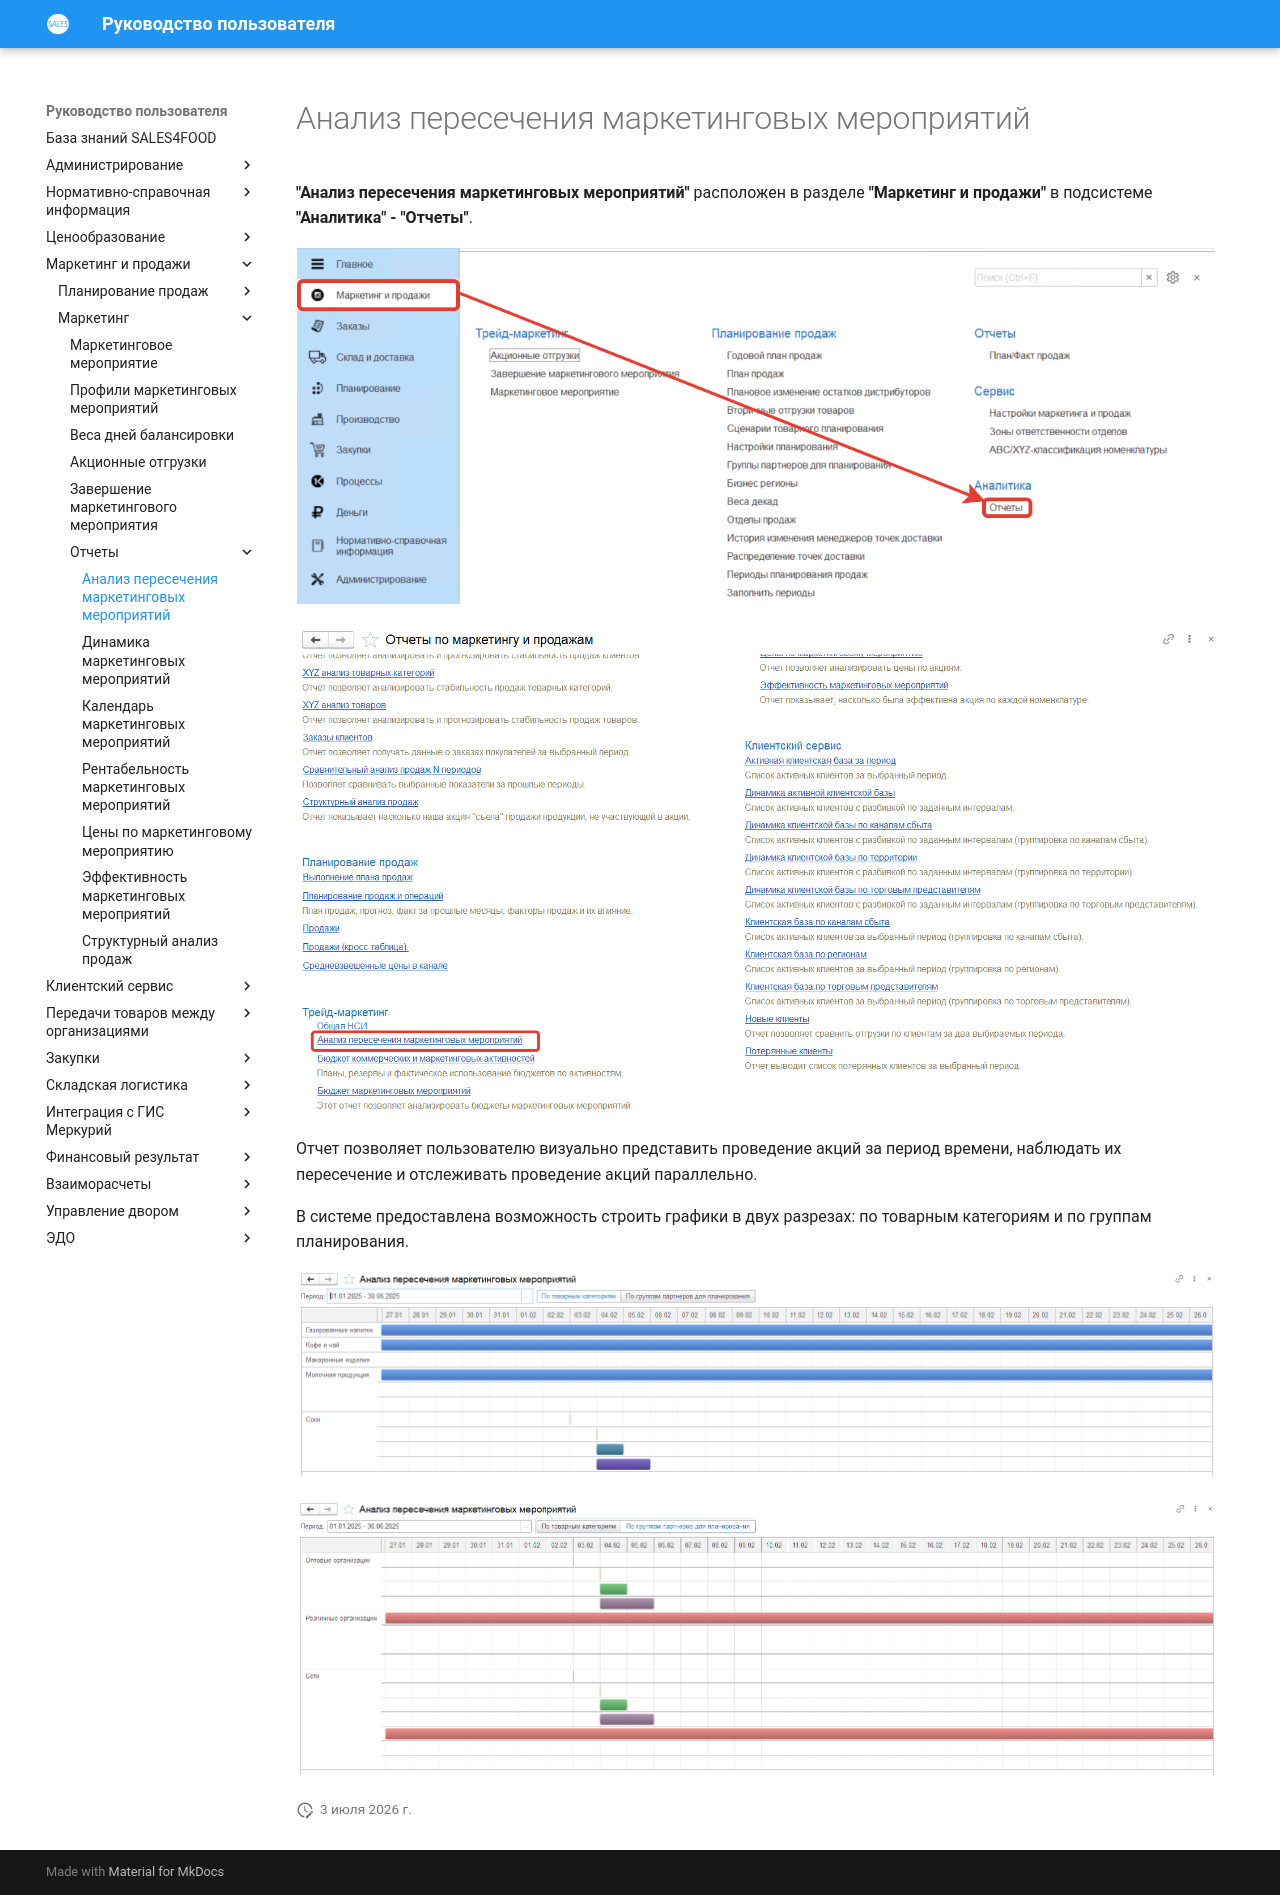

repository: Konstanta-it/sales4food · page: MarketingAndSales/Marketing/Reports/AnalysisIntersectionMarketingActivities/index.html · generator: mkdocs

# Анализ пересечения маркетинговых мероприятий

**"Анализ пересечения маркетинговых мероприятий"** расположен в разделе **"Маркетинг и продажи"** в подсистеме **"Аналитика" - "Отчеты"**.

[![1][1]][1]

[![2][2]][2]

Отчет позволяет пользователю визуально представить проведение акций за период времени, наблюдать их пересечение и отслеживать проведение акций параллельно.

В системе предоставлена возможность строить графики в двух разрезах: по товарным категориям и по группам планирования.

![5]

![6]

[1]: AnalysisIntersectionMarketingActivities.assets/1.png
[2]: AnalysisIntersectionMarketingActivities.assets/2.png
[5]: AnalysisIntersectionMarketingActivities.assets/7.png
[6]: AnalysisIntersectionMarketingActivities.assets/8.png
